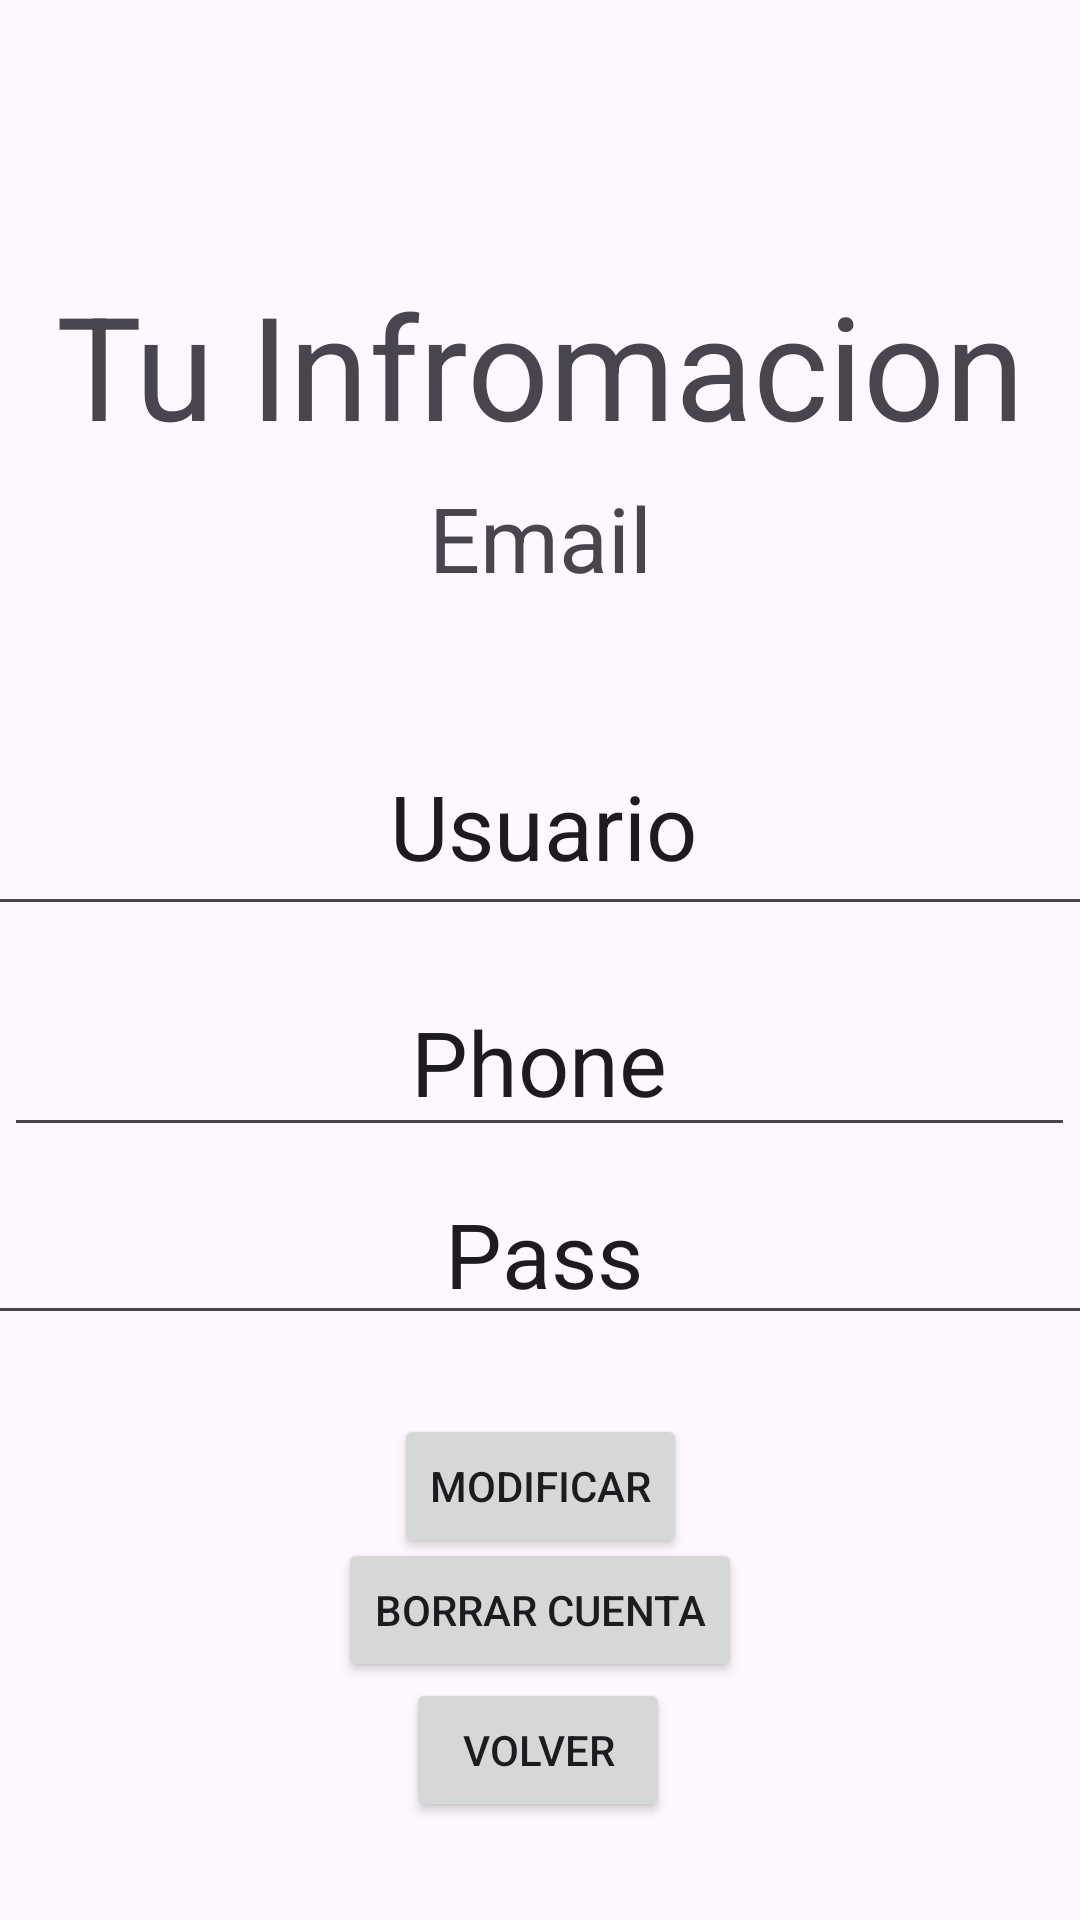

Android layout source for this screen:
<!-- AndroidManifest.xml: application theme Theme.SoSelf -->
<!-- res/layout/activity_mod_perfil.xml -->
<?xml version="1.0" encoding="utf-8"?>
<androidx.constraintlayout.widget.ConstraintLayout xmlns:android="http://schemas.android.com/apk/res/android"
    xmlns:app="http://schemas.android.com/apk/res-auto"
    xmlns:tools="http://schemas.android.com/tools"
    android:layout_width="match_parent"
    android:layout_height="match_parent"
    tools:context=".ModPerfil">

    <Button
        android:id="@+id/btnDelBase"
        android:layout_width="wrap_content"
        android:layout_height="wrap_content"
        android:text="Borrar Cuenta"
        app:layout_constraintBottom_toBottomOf="parent"
        app:layout_constraintEnd_toEndOf="parent"
        app:layout_constraintStart_toStartOf="parent"
        app:layout_constraintTop_toTopOf="parent"
        app:layout_constraintVertical_bias="0.866" />

    <EditText
        android:id="@+id/UserText"
        android:layout_width="388dp"
        android:layout_height="70dp"
        android:text="Usuario"
        android:textAlignment="center"
        android:textSize="30dp"
        app:layout_constraintBottom_toBottomOf="parent"
        app:layout_constraintEnd_toEndOf="parent"
        app:layout_constraintHorizontal_bias="0.478"
        app:layout_constraintStart_toStartOf="parent"
        app:layout_constraintTop_toTopOf="parent"
        app:layout_constraintVertical_bias="0.419" />

    <TextView
        android:id="@+id/textView15"
        android:layout_width="wrap_content"
        android:layout_height="wrap_content"
        android:text="Tu Infromacion"
        android:textAlignment="center"
        android:textSize="48dp"
        app:layout_constraintBottom_toBottomOf="parent"
        app:layout_constraintEnd_toEndOf="parent"
        app:layout_constraintStart_toStartOf="parent"
        app:layout_constraintTop_toTopOf="parent"
        app:layout_constraintVertical_bias="0.155" />

    <TextView
        android:id="@+id/EmailText"
        android:layout_width="391dp"
        android:layout_height="84dp"
        android:text="Email"
        android:textAlignment="center"
        android:textSize="30dp"
        app:layout_constraintBottom_toBottomOf="parent"
        app:layout_constraintEnd_toEndOf="parent"
        app:layout_constraintHorizontal_bias="0.515"
        app:layout_constraintStart_toStartOf="parent"
        app:layout_constraintTop_toTopOf="parent"
        app:layout_constraintVertical_bias="0.286" />

    <EditText
        android:id="@+id/PassText"
        android:layout_width="375dp"
        android:layout_height="51dp"
        android:text="Pass"
        android:textAlignment="center"
        android:textSize="30dp"
        app:layout_constraintBottom_toBottomOf="parent"
        app:layout_constraintEnd_toEndOf="parent"
        app:layout_constraintHorizontal_bias="0.462"
        app:layout_constraintStart_toStartOf="parent"
        app:layout_constraintTop_toTopOf="parent"
        app:layout_constraintVertical_bias="0.669" />

    <EditText
        android:id="@+id/PhoneText"
        android:layout_width="357dp"
        android:layout_height="60dp"
        android:text="Phone"
        android:textAlignment="center"
        android:textSize="30dp"
        app:layout_constraintBottom_toBottomOf="parent"
        app:layout_constraintEnd_toEndOf="parent"
        app:layout_constraintHorizontal_bias="0.428"
        app:layout_constraintStart_toStartOf="parent"
        app:layout_constraintTop_toTopOf="parent"
        app:layout_constraintVertical_bias="0.556" />

    <Button
        android:id="@+id/si"
        android:layout_width="wrap_content"
        android:layout_height="wrap_content"
        android:text="Modificar"
        app:layout_constraintBottom_toBottomOf="parent"
        app:layout_constraintEnd_toEndOf="parent"
        app:layout_constraintStart_toStartOf="parent"
        app:layout_constraintTop_toTopOf="parent"
        app:layout_constraintVertical_bias="0.796" />

    <Button
        android:id="@+id/no"
        android:layout_width="wrap_content"
        android:layout_height="wrap_content"
        android:text="Volver"
        app:layout_constraintBottom_toBottomOf="parent"
        app:layout_constraintEnd_toEndOf="parent"
        app:layout_constraintHorizontal_bias="0.498"
        app:layout_constraintStart_toStartOf="parent"
        app:layout_constraintTop_toTopOf="parent"
        app:layout_constraintVertical_bias="0.945" />


</androidx.constraintlayout.widget.ConstraintLayout>
<!-- resources referenced by this layout -->
<resources>
  <style name="Theme.SoSelf" parent="Base.Theme.SoSelf" />
  <style name="Base.Theme.SoSelf" parent="Theme.Material3.DayNight.NoActionBar">
          
          
      </style>
</resources>
